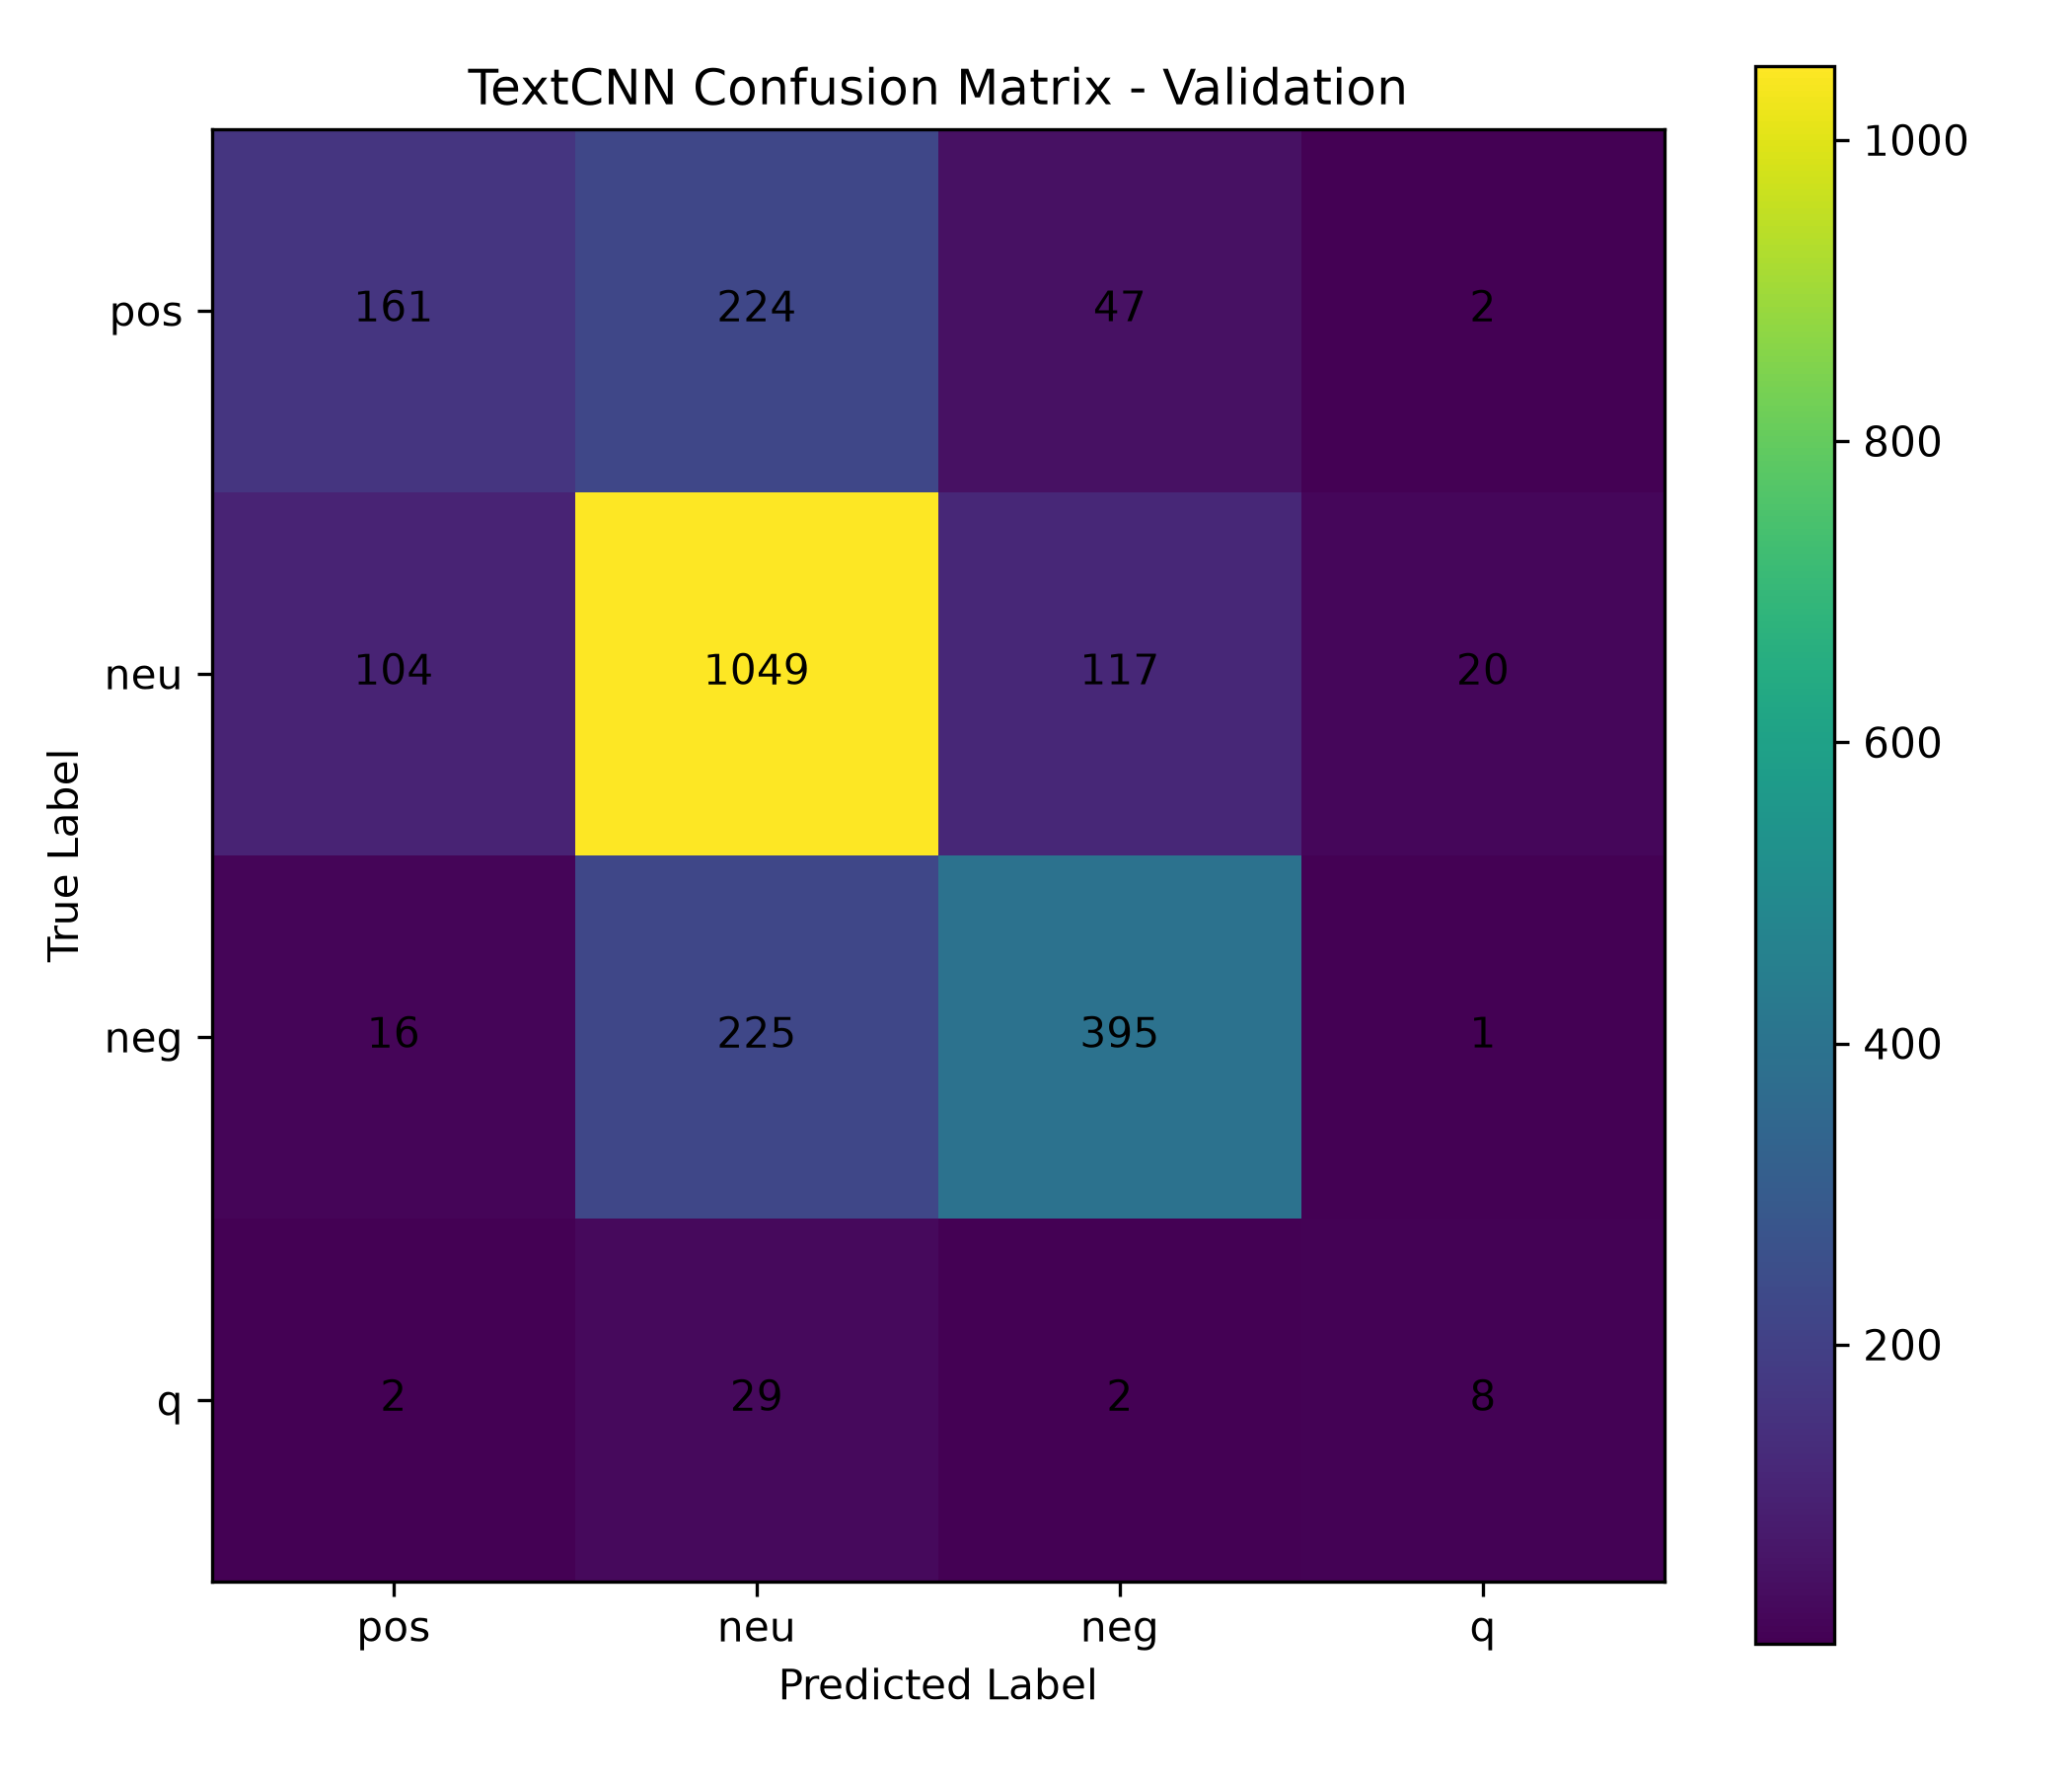

The data file committed next to this chart (first rows):
, pos, neu, neg, q
pos, 161, 224, 47, 2
neu, 104, 1049, 117, 20
neg, 16, 225, 395, 1
q, 2, 29, 2, 8
